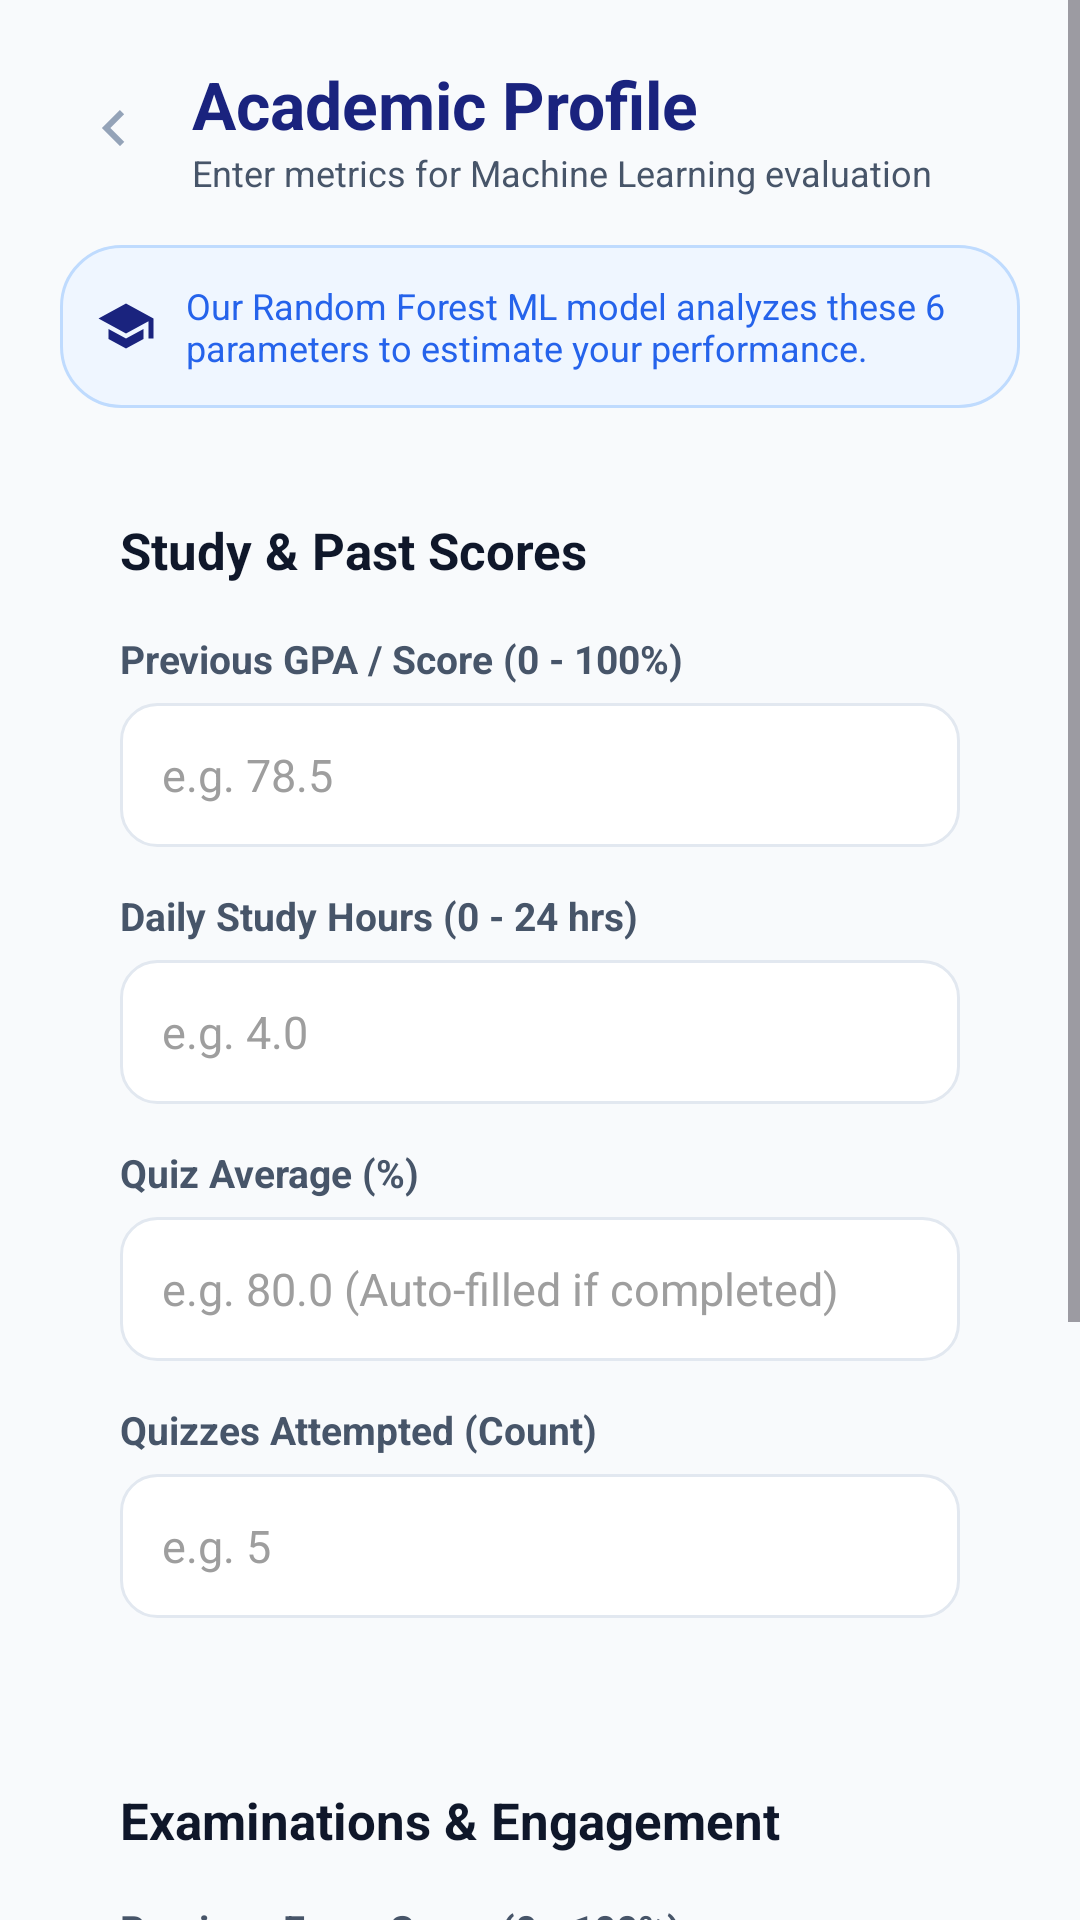

The Android layout XML behind this screen, and the referenced resources:
<!-- AndroidManifest.xml: application theme Theme.EduPredictAI -->
<!-- res/layout/activity_academic_data.xml -->
<?xml version="1.0" encoding="utf-8"?>
<ScrollView xmlns:android="http://schemas.android.com/apk/res/android"
    android:layout_width="match_parent"
    android:layout_height="match_parent"
    android:fillViewport="true"
    android:background="@color/background">

    <LinearLayout
        android:layout_width="match_parent"
        android:layout_height="wrap_content"
        android:orientation="vertical"
        android:padding="20dp">

        
        <LinearLayout
            android:layout_width="match_parent"
            android:layout_height="wrap_content"
            android:orientation="horizontal"
            android:gravity="center_vertical">

            <ImageView
                android:id="@+id/backButton"
                android:layout_width="36dp"
                android:layout_height="36dp"
                android:padding="6dp"
                android:contentDescription="Back"
                android:src="@drawable/ic_arrow_forward"
                android:rotation="180" />

            <LinearLayout
                android:layout_width="0dp"
                android:layout_height="wrap_content"
                android:layout_weight="1"
                android:layout_marginStart="8dp"
                android:orientation="vertical">

                <TextView
                    android:layout_width="wrap_content"
                    android:layout_height="wrap_content"
                    android:text="Academic Profile"
                    android:textColor="@color/primary"
                    android:textSize="22sp"
                    android:textStyle="bold" />

                <TextView
                    android:layout_width="wrap_content"
                    android:layout_height="wrap_content"
                    android:text="Enter metrics for Machine Learning evaluation"
                    android:textColor="@color/text_secondary"
                    android:textSize="12sp" />

            </LinearLayout>

        </LinearLayout>

        
        <LinearLayout
            android:layout_width="match_parent"
            android:layout_height="wrap_content"
            android:layout_marginTop="16dp"
            android:background="@drawable/bg_badge_info"
            android:orientation="horizontal"
            android:gravity="center_vertical"
            android:padding="12dp">

            <ImageView
                android:layout_width="20dp"
                android:layout_height="20dp"
                android:src="@drawable/ic_school" />

            <TextView
                android:layout_width="0dp"
                android:layout_height="wrap_content"
                android:layout_weight="1"
                android:layout_marginStart="10dp"
                android:text="Our Random Forest ML model analyzes these 6 parameters to estimate your performance."
                android:textColor="@color/info"
                android:textSize="12sp" />

        </LinearLayout>

        
        <LinearLayout
            android:layout_width="match_parent"
            android:layout_height="wrap_content"
            android:layout_marginTop="16dp"
            android:background="@drawable/bg_card_white"
            android:orientation="vertical"
            android:padding="20dp"
            android:elevation="1dp">

            <TextView
                android:layout_width="wrap_content"
                android:layout_height="wrap_content"
                android:text="Study &amp; Past Scores"
                android:textColor="@color/text_primary"
                android:textSize="17sp"
                android:textStyle="bold" />

            
            <TextView
                android:layout_width="wrap_content"
                android:layout_height="wrap_content"
                android:layout_marginTop="16dp"
                android:text="Previous GPA / Score (0 - 100%)"
                android:textColor="@color/text_secondary"
                android:textSize="13sp"
                android:textStyle="bold" />

            <EditText
                android:id="@+id/previousScoreEditText"
                android:layout_width="match_parent"
                android:layout_height="48dp"
                android:layout_marginTop="6dp"
                android:background="@drawable/bg_input_field"
                android:hint="e.g. 78.5"
                android:inputType="numberDecimal"
                android:paddingStart="14dp"
                android:paddingEnd="14dp"
                android:textColor="@color/text_primary"
                android:textColorHint="@color/text_hint"
                android:textSize="15sp" />

            
            <TextView
                android:layout_width="wrap_content"
                android:layout_height="wrap_content"
                android:layout_marginTop="14dp"
                android:text="Daily Study Hours (0 - 24 hrs)"
                android:textColor="@color/text_secondary"
                android:textSize="13sp"
                android:textStyle="bold" />

            <EditText
                android:id="@+id/studyHoursEditText"
                android:layout_width="match_parent"
                android:layout_height="48dp"
                android:layout_marginTop="6dp"
                android:background="@drawable/bg_input_field"
                android:hint="e.g. 4.0"
                android:inputType="numberDecimal"
                android:paddingStart="14dp"
                android:paddingEnd="14dp"
                android:textColor="@color/text_primary"
                android:textColorHint="@color/text_hint"
                android:textSize="15sp" />

            
            <TextView
                android:layout_width="wrap_content"
                android:layout_height="wrap_content"
                android:layout_marginTop="14dp"
                android:text="Quiz Average (%)"
                android:textColor="@color/text_secondary"
                android:textSize="13sp"
                android:textStyle="bold" />

            <EditText
                android:id="@+id/quizAverageEditText"
                android:layout_width="match_parent"
                android:layout_height="48dp"
                android:layout_marginTop="6dp"
                android:background="@drawable/bg_input_field"
                android:hint="e.g. 80.0 (Auto-filled if completed)"
                android:inputType="numberDecimal"
                android:paddingStart="14dp"
                android:paddingEnd="14dp"
                android:textColor="@color/text_primary"
                android:textColorHint="@color/text_hint"
                android:textSize="15sp" />

            
            <TextView
                android:layout_width="wrap_content"
                android:layout_height="wrap_content"
                android:layout_marginTop="14dp"
                android:text="Quizzes Attempted (Count)"
                android:textColor="@color/text_secondary"
                android:textSize="13sp"
                android:textStyle="bold" />

            <EditText
                android:id="@+id/quizzesAttemptedEditText"
                android:layout_width="match_parent"
                android:layout_height="48dp"
                android:layout_marginTop="6dp"
                android:background="@drawable/bg_input_field"
                android:hint="e.g. 5"
                android:inputType="number"
                android:paddingStart="14dp"
                android:paddingEnd="14dp"
                android:textColor="@color/text_primary"
                android:textColorHint="@color/text_hint"
                android:textSize="15sp" />

        </LinearLayout>

        
        <LinearLayout
            android:layout_width="match_parent"
            android:layout_height="wrap_content"
            android:layout_marginTop="16dp"
            android:background="@drawable/bg_card_white"
            android:orientation="vertical"
            android:padding="20dp"
            android:elevation="1dp">

            <TextView
                android:layout_width="wrap_content"
                android:layout_height="wrap_content"
                android:text="Examinations &amp; Engagement"
                android:textColor="@color/text_primary"
                android:textSize="17sp"
                android:textStyle="bold" />

            
            <TextView
                android:layout_width="wrap_content"
                android:layout_height="wrap_content"
                android:layout_marginTop="16dp"
                android:text="Previous Exam Score (0 - 100%)"
                android:textColor="@color/text_secondary"
                android:textSize="13sp"
                android:textStyle="bold" />

            <EditText
                android:id="@+id/previousExamEditText"
                android:layout_width="match_parent"
                android:layout_height="48dp"
                android:layout_marginTop="6dp"
                android:background="@drawable/bg_input_field"
                android:hint="e.g. 75.0"
                android:inputType="numberDecimal"
                android:paddingStart="14dp"
                android:paddingEnd="14dp"
                android:textColor="@color/text_primary"
                android:textColorHint="@color/text_hint"
                android:textSize="15sp" />

            
            <TextView
                android:layout_width="wrap_content"
                android:layout_height="wrap_content"
                android:layout_marginTop="14dp"
                android:text="Learning Activity Score (0 - 100%)"
                android:textColor="@color/text_secondary"
                android:textSize="13sp"
                android:textStyle="bold" />

            <EditText
                android:id="@+id/learningActivityEditText"
                android:layout_width="match_parent"
                android:layout_height="48dp"
                android:layout_marginTop="6dp"
                android:background="@drawable/bg_input_field"
                android:hint="e.g. 85.0"
                android:inputType="numberDecimal"
                android:paddingStart="14dp"
                android:paddingEnd="14dp"
                android:textColor="@color/text_primary"
                android:textColorHint="@color/text_hint"
                android:textSize="15sp" />

        </LinearLayout>

        
        <androidx.appcompat.widget.AppCompatButton
            android:id="@+id/continueButton"
            android:layout_width="match_parent"
            android:layout_height="52dp"
            android:layout_marginTop="22dp"
            android:background="@drawable/bg_button_primary"
            android:text="GENERATE AI PREDICTION"
            android:textColor="@color/white"
            android:textSize="15sp"
            android:textStyle="bold"
            android:letterSpacing="0.04" />

        
        <ProgressBar
            android:id="@+id/academicProgressBar"
            android:layout_width="32dp"
            android:layout_height="32dp"
            android:layout_gravity="center_horizontal"
            android:layout_marginTop="16dp"
            android:indeterminateTint="@color/primary"
            android:visibility="gone" />

        <View
            android:layout_width="match_parent"
            android:layout_height="24dp" />

    </LinearLayout>

</ScrollView>
<!-- resources referenced by this layout -->
<resources>
  <color name="background">#F8FAFC</color>
  <color name="info">#2563EB</color>
  <color name="primary">#1A237E</color>
  <color name="text_hint">#9E9E9E</color>
  <color name="text_primary">#0F172A</color>
  <color name="text_secondary">#475569</color>
  <color name="white">#FFFFFF</color>
  <!-- drawable bg_badge_info (drawable) -->
  <?xml version="1.0" encoding="utf-8"?>
  <shape xmlns:android="http://schemas.android.com/apk/res/android"
      android:shape="rectangle">
      <solid android:color="@color/info_light" />
      <corners android:radius="20dp" />
      <stroke
          android:width="1dp"
          android:color="#BFDBFE" />
  </shape>
  <!-- drawable bg_button_primary (drawable) -->
  <?xml version="1.0" encoding="utf-8"?>
  <ripple xmlns:android="http://schemas.android.com/apk/res/android"
      android:color="#33FFFFFF">
      <item>
          <shape android:shape="rectangle">
              <gradient
                  android:angle="0"
                  android:startColor="@color/primary"
                  android:endColor="@color/primary_light"
                  android:type="linear" />
              <corners android:radius="12dp" />
          </shape>
      </item>
  </ripple>
  <!-- drawable bg_input_field (drawable) -->
  <?xml version="1.0" encoding="utf-8"?>
  <selector xmlns:android="http://schemas.android.com/apk/res/android">
      <item android:state_focused="true">
          <shape android:shape="rectangle">
              <solid android:color="@color/surface" />
              <corners android:radius="12dp" />
              <stroke android:width="2dp" android:color="@color/primary" />
          </shape>
      </item>
      <item>
          <shape android:shape="rectangle">
              <solid android:color="@color/surface" />
              <corners android:radius="12dp" />
              <stroke android:width="1dp" android:color="@color/card_stroke" />
          </shape>
      </item>
  </selector>
  <!-- drawable ic_arrow_forward (drawable) -->
  <?xml version="1.0" encoding="utf-8"?>
  <vector xmlns:android="http://schemas.android.com/apk/res/android"
      android:width="24dp"
      android:height="24dp"
      android:viewportWidth="24"
      android:viewportHeight="24">
      <path
          android:fillColor="@color/text_muted"
          android:pathData="M8.59,16.59L13.17,12L8.59,7.41L10,6L16,12L10,18L8.59,16.59Z" />
  </vector>
  <!-- drawable ic_school (drawable) -->
  <?xml version="1.0" encoding="utf-8"?>
  <vector xmlns:android="http://schemas.android.com/apk/res/android"
      android:width="24dp"
      android:height="24dp"
      android:viewportWidth="24"
      android:viewportHeight="24">
      <path
          android:fillColor="@color/primary"
          android:pathData="M5,13.18V17.18L12,21L19,17.18V13.18L12,17L5,13.18ZM12,3L1,9L12,15L21,10.09V17H23V9L12,3Z" />
  </vector>
  <style name="Theme.EduPredictAI" parent="Base.Theme.EduPredictAI" />
  <color name="info_light">#EFF6FF</color>
  <color name="primary_light">#3949AB</color>
  <color name="surface">#FFFFFF</color>
  <color name="card_stroke">#E2E8F0</color>
  <color name="text_muted">#94A3B8</color>
  <style name="Base.Theme.EduPredictAI" parent="Theme.Material3.DayNight.NoActionBar">
          
          <item name="colorPrimary">@color/primary</item>
          <item name="colorOnPrimary">@color/on_primary</item>
          <item name="colorPrimaryContainer">@color/primary_container</item>
          <item name="colorOnPrimaryContainer">@color/on_primary_container</item>
          <item name="colorSecondary">@color/secondary</item>
          <item name="android:colorBackground">@color/background</item>
          <item name="colorSurface">@color/surface</item>
  
          
          <item name="android:statusBarColor">@color/background</item>
          <item name="android:windowLightStatusBar">true</item>
      </style>
  <color name="on_primary">#FFFFFF</color>
  <color name="primary_container">#E8EAF6</color>
  <color name="on_primary_container">#1A237E</color>
  <color name="secondary">#00838F</color>
</resources>
